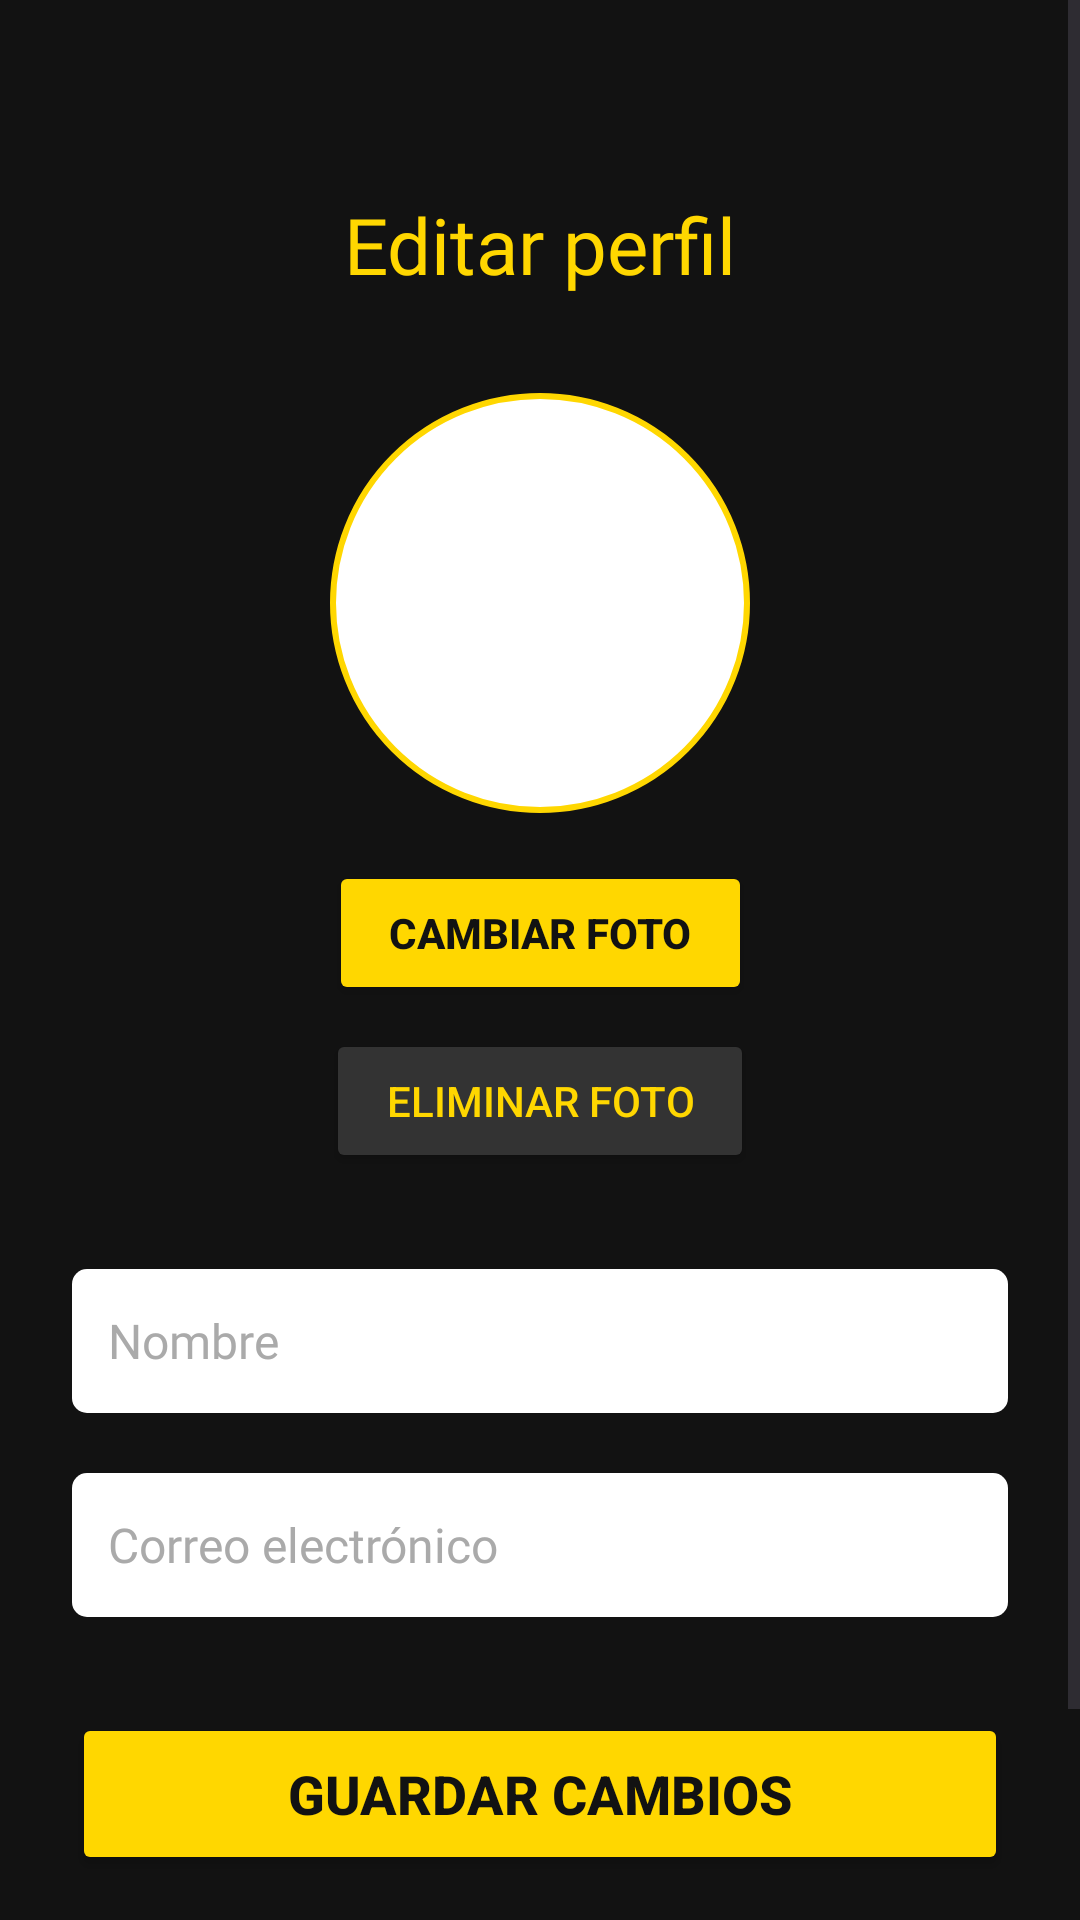

Layout XML and referenced resources for this Android screen:
<!-- AndroidManifest.xml: application theme Theme.AquiHayDetailing -->
<!-- res/layout/editar_perfil.xml -->
<?xml version="1.0" encoding="utf-8"?>
<ScrollView xmlns:android="http://schemas.android.com/apk/res/android"
    xmlns:app="http://schemas.android.com/apk/res-auto"
    android:layout_width="match_parent"
    android:layout_height="match_parent"
    android:background="#121212">


    <androidx.constraintlayout.widget.ConstraintLayout
        android:layout_width="match_parent"
        android:layout_height="wrap_content"
        android:padding="24dp">


        
        <TextView
            android:id="@+id/tituloEditarPerfil"
            android:layout_width="0dp"
            android:layout_height="wrap_content"
            android:text="Editar perfil"
            android:textSize="26sp"
            android:textColor="#FFD700"
            android:fontFamily="@font/michroma"
            android:gravity="center"
            app:layout_constraintTop_toTopOf="parent"
            app:layout_constraintStart_toStartOf="parent"
            app:layout_constraintEnd_toEndOf="parent"
            android:layout_marginTop="40dp"/>


        
        <ImageView
            android:id="@+id/imgPerfil"
            android:layout_width="140dp"
            android:layout_height="140dp"
            android:scaleType="centerCrop"
            android:background="@drawable/circle_background"
            android:padding="4dp"
            app:layout_constraintTop_toBottomOf="@id/tituloEditarPerfil"
            app:layout_constraintStart_toStartOf="parent"
            app:layout_constraintEnd_toEndOf="parent"
            android:layout_marginTop="32dp"/>


        
        <Button
            android:id="@+id/btnCambiarFoto"
            android:layout_width="wrap_content"
            android:layout_height="wrap_content"
            android:text="Cambiar foto"
            android:textColor="#121212"
            android:textStyle="bold"
            android:backgroundTint="#FFD700"
            android:paddingHorizontal="20dp"
            app:layout_constraintTop_toBottomOf="@id/imgPerfil"
            app:layout_constraintStart_toStartOf="parent"
            app:layout_constraintEnd_toEndOf="parent"
            android:layout_marginTop="16dp"/>


        
        <Button
            android:id="@+id/btnEliminarFoto"
            android:layout_width="wrap_content"
            android:layout_height="wrap_content"
            android:text="Eliminar foto"
            android:textColor="#FFD700"
            android:backgroundTint="#333333"
            android:paddingHorizontal="20dp"
            app:layout_constraintTop_toBottomOf="@id/btnCambiarFoto"
            app:layout_constraintStart_toStartOf="parent"
            app:layout_constraintEnd_toEndOf="parent"
            android:layout_marginTop="8dp"/>


        
        <EditText
            android:id="@+id/editNombre"
            android:layout_width="0dp"
            android:layout_height="48dp"
            android:hint="Nombre"
            android:textColor="#000000"
            android:textColorHint="#AAAAAA"
            android:fontFamily="@font/michroma"
            android:background="@drawable/edittext_box"
            android:padding="12dp"
            android:textSize="16sp"
            app:layout_constraintTop_toBottomOf="@id/btnEliminarFoto"
            app:layout_constraintStart_toStartOf="parent"
            app:layout_constraintEnd_toEndOf="parent"
            android:layout_marginTop="32dp"/>


        
        <EditText
            android:id="@+id/editCorreo"
            android:layout_width="0dp"
            android:layout_height="48dp"
            android:hint="Correo electrónico"
            android:enabled="false"
            android:textColor="#000000"
            android:textColorHint="#AAAAAA"
            android:fontFamily="@font/michroma"
            android:background="@drawable/edittext_box"
            android:padding="12dp"
            android:textSize="16sp"
            app:layout_constraintTop_toBottomOf="@id/editNombre"
            app:layout_constraintStart_toStartOf="parent"
            app:layout_constraintEnd_toEndOf="parent"
            android:layout_marginTop="20dp"/>


        
        <Button
            android:id="@+id/btnGuardarCambios"
            android:layout_width="0dp"
            android:layout_height="54dp"
            android:text="Guardar cambios"
            android:textColor="#121212"
            android:textStyle="bold"
            android:textSize="18sp"
            android:backgroundTint="#FFD700"
            android:padding="0dp"
            app:layout_constraintTop_toBottomOf="@id/editCorreo"
            app:layout_constraintStart_toStartOf="parent"
            app:layout_constraintEnd_toEndOf="parent"
            android:layout_marginTop="32dp"/>


        
        <Button
            android:id="@+id/btnCancelar"
            android:layout_width="0dp"
            android:layout_height="54dp"
            android:text="Cancelar"
            android:textColor="#FFD700"
            android:textSize="18sp"
            android:backgroundTint="#333333"
            android:padding="0dp"
            app:layout_constraintTop_toBottomOf="@id/btnGuardarCambios"
            app:layout_constraintStart_toStartOf="parent"
            app:layout_constraintEnd_toEndOf="parent"
            android:layout_marginTop="16dp"
            android:layout_marginBottom="40dp"/>

    </androidx.constraintlayout.widget.ConstraintLayout>
</ScrollView>
<!-- resources referenced by this layout -->
<resources>
  <!-- drawable circle_background (drawable) -->
  <shape xmlns:android="http://schemas.android.com/apk/res/android"
      android:shape="oval">
      <solid android:color="#FFFFFF" />
      <stroke
          android:width="2dp"
          android:color="#FFD700" />
  </shape>
  <!-- drawable edittext_box (drawable) -->
  <shape xmlns:android="http://schemas.android.com/apk/res/android"
      android:shape="rectangle">
  
  
      <solid android:color="#FFFFFF"/>
      <corners android:radius="5dp"/>
      <padding
          android:left="12dp"
          android:top="12dp"
          android:right="12dp"
          android:bottom="12dp"/>
  </shape>
  <style name="Theme.AquiHayDetailing" parent="Base.Theme.AquiHayDetailing" />
  <style name="Base.Theme.AquiHayDetailing" parent="Theme.Material3.DayNight.NoActionBar">
          
          
      </style>
</resources>
